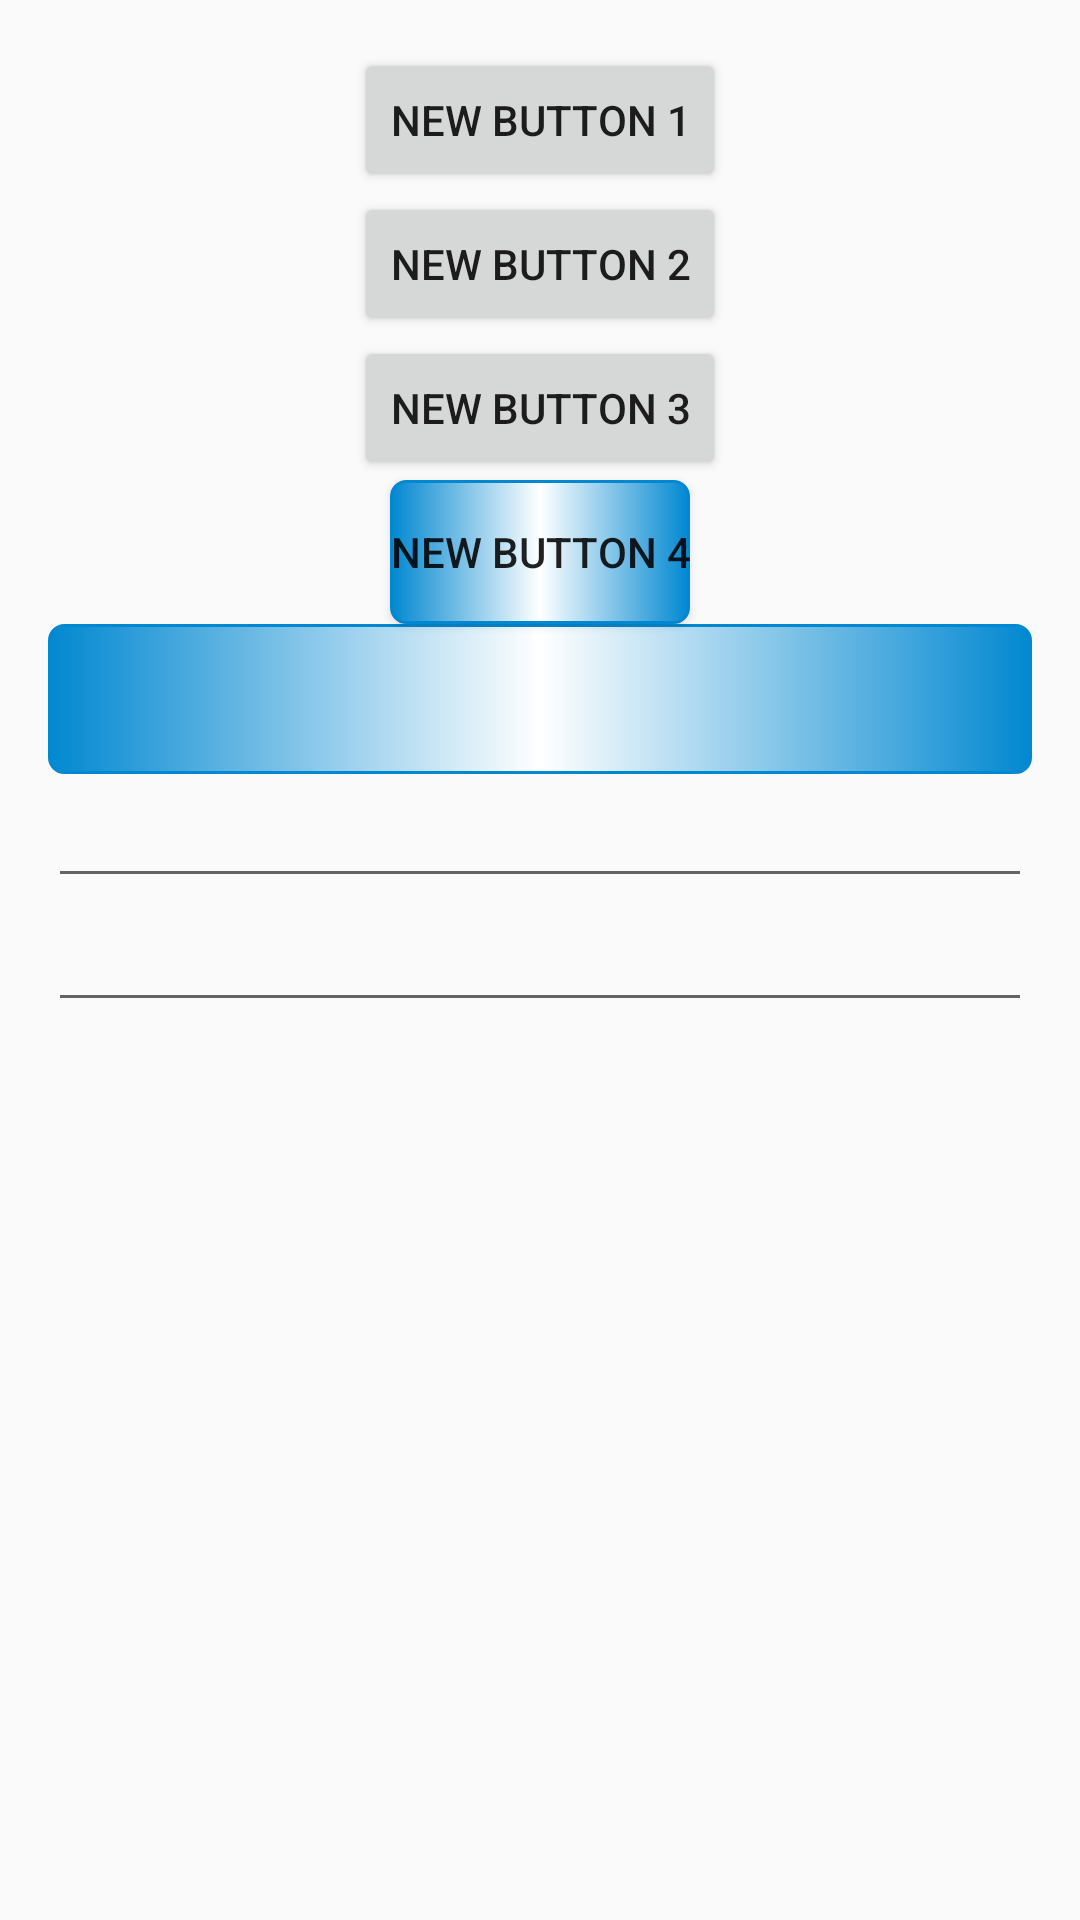

Here is an Android app screen rendered from its layout file. Give the layout XML and the strings, colors and styles it references.
<!-- AndroidManifest.xml: application theme AppTheme -->
<!-- res/layout/activity_main_activity8.xml -->
<LinearLayout xmlns:android="http://schemas.android.com/apk/res/android"
    xmlns:tools="http://schemas.android.com/tools" android:layout_width="match_parent"
    android:layout_height="match_parent" android:paddingLeft="@dimen/activity_horizontal_margin"
    android:paddingRight="@dimen/activity_horizontal_margin"
    android:paddingTop="@dimen/activity_vertical_margin"
    android:paddingBottom="@dimen/activity_vertical_margin"
    tools:context="com.example.julio.my_app_correction.MainActivity8"
    android:orientation="vertical"
    android:id="@+id/julio">


    <LinearLayout
        android:orientation="vertical"
        android:layout_width="match_parent"
        android:layout_height="match_parent"
        android:layout_gravity="center_horizontal">

        <Button
            android:layout_width="wrap_content"
            android:layout_height="wrap_content"
            android:text="New Button 1"
            android:id="@+id/playMp"
            android:layout_gravity="center_horizontal" />

        <Button
            android:layout_width="wrap_content"
            android:layout_height="wrap_content"
            android:text="New Button 2"
            android:id="@+id/stopMp"
            android:layout_gravity="center_horizontal" />

        <Button
            android:layout_width="wrap_content"
            android:layout_height="wrap_content"
            android:text="New Button 3"
            android:id="@+id/playSp"
            android:layout_gravity="center_horizontal" />

        <Button
            android:layout_width="wrap_content"
            android:layout_height="wrap_content"
            android:text="New Button 4"
            android:id="@+id/button11"
            android:layout_gravity="center_horizontal"
            android:background="@drawable/select_focuset" />

        <EditText
            android:layout_width="match_parent"
            android:layout_height="50dp"
            android:id="@+id/editText"
            android:layout_gravity="center_horizontal"
            android:background="@drawable/select_focuset" />

        <EditText
            android:layout_width="match_parent"
            android:layout_height="wrap_content"
            android:id="@+id/editText2"
            android:layout_gravity="center_horizontal" />

        <EditText
            android:layout_width="match_parent"
            android:layout_height="wrap_content"
            android:id="@+id/editText3"
            android:layout_gravity="center_horizontal" />
    </LinearLayout>
</LinearLayout>
<!-- resources referenced by this layout -->
<resources>
  <dimen name="activity_horizontal_margin">16dp</dimen>
  <dimen name="activity_vertical_margin">16dp</dimen>
  <!-- drawable select_focuset (drawable) -->
  <?xml version="1.0" encoding="utf-8"?>
  <selector xmlns:android="http://schemas.android.com/apk/res/android">
      <item android:state_selected="true"
          android:drawable="@drawable/desing_edittext"/> 
      <item android:state_focused="false"
          android:drawable="@drawable/desing_registro_change"/> 
      <item android:drawable="@drawable/desing_registro_change"/> 
  </selector>
  <style name="AppTheme" parent="Theme.AppCompat.Light.DarkActionBar">
          
      </style>
  <!-- drawable desing_edittext (drawable) -->
  <?xml version="1.0" encoding="utf-8"?>
  <shape xmlns:android="http://schemas.android.com/apk/res/android"
      android:shape="rectangle">
  
      <gradient
  
          android:endColor="#FFFFFF"
          android:centerColor="#FFFFFF"
          android:startColor="#FFFFFF"/>
  
      <stroke
  
          android:width="1dp"
          android:color="#0288D1"/>
  
      <corners
  
          android:topLeftRadius="5dp"
          android:topRightRadius="5dp"
          android:bottomLeftRadius="5dp"
          android:bottomRightRadius="5dp" />
  
  </shape>
  <!-- drawable desing_registro_change (drawable) -->
  <?xml version="1.0" encoding="utf-8"?>
  <shape xmlns:android="http://schemas.android.com/apk/res/android">
  
      <gradient
  
          android:endColor="#0288D1"
          android:centerColor="#FFFFFF"
          android:startColor="#0288D1"/>
  
      <stroke
  
          android:width="1dp"
          android:color="#0288D1"/>
  
      <corners
  
          android:topLeftRadius="5dp"
          android:topRightRadius="5dp"
          android:bottomLeftRadius="5dp"
          android:bottomRightRadius="5dp" />
  
  </shape>
</resources>
